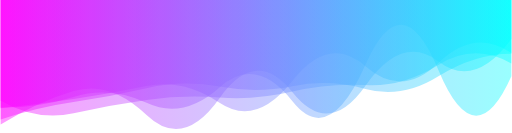
t = 0.00 s
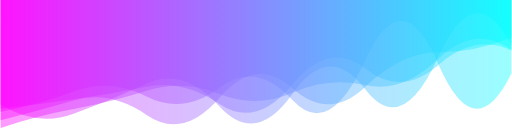
t = 1.67 s
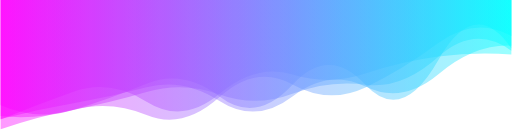
t = 3.33 s
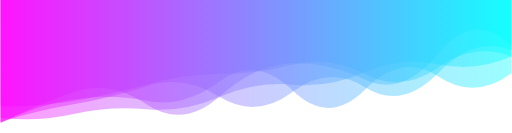
t = 5.00 s
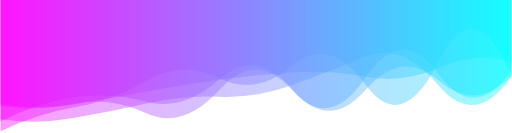
t = 6.67 s
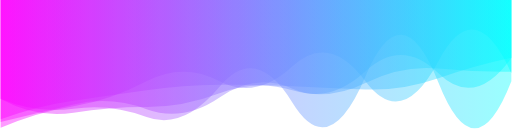
t = 8.34 s

The animated SVG that drew these frames (rendered in a browser with its animation timeline set to each time). Animation: 5 SMIL elements (animate=5); one cycle of 10.00 s, repeats indefinitely.

<?xml version="1.0" encoding="utf-8"?>
<svg xmlns="http://www.w3.org/2000/svg" xmlns:xlink="http://www.w3.org/1999/xlink" style="margin: auto; background: none; display: block; z-index: 1; position: relative; shape-rendering: auto;" width="1920" height="500" preserveAspectRatio="xMidYMid" viewBox="0 0 1920 500">
<g transform="translate(960,250) scale(1,1) translate(-960,-250)"><linearGradient id="lg-0.13850769050063638" x1="0" x2="1" y1="0" y2="0">
  <stop stop-color="#ff00ff" offset="0"></stop>
  <stop stop-color="#00ffff" offset="1"></stop>
</linearGradient><path d="" fill="url(#lg-0.13850769050063638)" opacity="0.4">
  <animate attributeName="d" dur="10s" repeatCount="indefinite" keyTimes="0;0.333;0.667;1" calcMode="spline" keySplines="0.5 0 0.5 1;0.5 0 0.5 1;0.5 0 0.5 1" begin="0s" values="M0 0L 0 468.5113869070618Q 137.14285714285714 382.8751905882429  274.2857142857143 342.01502883179256T 548.5714285714286 432.02304704883795T 822.8571428571429 369.14661518965994T 1097.142857142857 346.7700600101882T 1371.4285714285713 322.7933184456557T 1645.7142857142858 230.74544326925468T 1920 146.29923592732345L 1920 0 Z;M0 0L 0 436.5498870173323Q 137.14285714285714 450.7072797644042  274.2857142857143 413.19554628197614T 548.5714285714286 432.08680955828936T 822.8571428571429 364.92803344422117T 1097.142857142857 317.2351179650259T 1371.4285714285713 328.6379582059152T 1645.7142857142858 162.0480672687556T 1920 135.51584137092516L 1920 0 Z;M0 0L 0 448.65783802419804Q 137.14285714285714 468.0429020571638  274.2857142857143 443.80686406238397T 548.5714285714286 388.6498385413178T 822.8571428571429 363.730925780011T 1097.142857142857 319.997558997146T 1371.4285714285713 213.6096659953619T 1645.7142857142858 320.3213071064895T 1920 289.29874542972345L 1920 0 Z;M0 0L 0 468.5113869070618Q 137.14285714285714 382.8751905882429  274.2857142857143 342.01502883179256T 548.5714285714286 432.02304704883795T 822.8571428571429 369.14661518965994T 1097.142857142857 346.7700600101882T 1371.4285714285713 322.7933184456557T 1645.7142857142858 230.74544326925468T 1920 146.29923592732345L 1920 0 Z"></animate>
</path><path d="" fill="url(#lg-0.13850769050063638)" opacity="0.4">
  <animate attributeName="d" dur="10s" repeatCount="indefinite" keyTimes="0;0.333;0.667;1" calcMode="spline" keySplines="0.5 0 0.5 1;0.5 0 0.5 1;0.5 0 0.5 1" begin="-2s" values="M0 0L 0 370.4177630760585Q 137.14285714285714 429.59725241123454  274.2857142857143 409.6328148036547T 548.5714285714286 440.7386792542967T 822.8571428571429 326.49510326841533T 1097.142857142857 386.66907197409466T 1371.4285714285713 288.2173464327293T 1645.7142857142858 311.4826416225668T 1920 305.7010149424789L 1920 0 Z;M0 0L 0 419.0426571783689Q 137.14285714285714 395.3571140362776  274.2857142857143 344.08551607596127T 548.5714285714286 362.59721506241414T 822.8571428571429 329.6231844182033T 1097.142857142857 378.1829635400301T 1371.4285714285713 224.01222947935744T 1645.7142857142858 242.06901620283222T 1920 278.0832629346195L 1920 0 Z;M0 0L 0 462.63398846859627Q 137.14285714285714 392.72297140316346  274.2857142857143 345.46499827374396T 548.5714285714286 391.19825584517076T 822.8571428571429 363.27455967867866T 1097.142857142857 235.88675365945494T 1371.4285714285713 300.25309895534326T 1645.7142857142858 199.0511695615968T 1920 171.55614231732986L 1920 0 Z;M0 0L 0 370.4177630760585Q 137.14285714285714 429.59725241123454  274.2857142857143 409.6328148036547T 548.5714285714286 440.7386792542967T 822.8571428571429 326.49510326841533T 1097.142857142857 386.66907197409466T 1371.4285714285713 288.2173464327293T 1645.7142857142858 311.4826416225668T 1920 305.7010149424789L 1920 0 Z"></animate>
</path><path d="" fill="url(#lg-0.13850769050063638)" opacity="0.4">
  <animate attributeName="d" dur="10s" repeatCount="indefinite" keyTimes="0;0.333;0.667;1" calcMode="spline" keySplines="0.5 0 0.5 1;0.5 0 0.5 1;0.5 0 0.5 1" begin="-4s" values="M0 0L 0 457.61028419335975Q 137.14285714285714 385.7539771276345  274.2857142857143 364.95239543269406T 548.5714285714286 385.9883485172918T 822.8571428571429 296.20002195409495T 1097.142857142857 337.0860840972309T 1371.4285714285713 338.86089908402107T 1645.7142857142858 302.75721057442894T 1920 292.7870109155382L 1920 0 Z;M0 0L 0 446.2326490668245Q 137.14285714285714 400.1674163080154  274.2857142857143 380.89199411205925T 548.5714285714286 330.8075746705484T 822.8571428571429 323.3028487624358T 1097.142857142857 321.9263163148746T 1371.4285714285713 335.80185469311425T 1645.7142857142858 292.3915830793943T 1920 203.05185392439532L 1920 0 Z;M0 0L 0 487.6981194464422Q 137.14285714285714 441.3820292133727  274.2857142857143 415.3141710889467T 548.5714285714286 343.54689578299855T 822.8571428571429 359.18439564523084T 1097.142857142857 353.3580975249455T 1371.4285714285713 316.92576029115844T 1645.7142857142858 207.22958623845176T 1920 183.76896341636987L 1920 0 Z;M0 0L 0 457.61028419335975Q 137.14285714285714 385.7539771276345  274.2857142857143 364.95239543269406T 548.5714285714286 385.9883485172918T 822.8571428571429 296.20002195409495T 1097.142857142857 337.0860840972309T 1371.4285714285713 338.86089908402107T 1645.7142857142858 302.75721057442894T 1920 292.7870109155382L 1920 0 Z"></animate>
</path><path d="" fill="url(#lg-0.13850769050063638)" opacity="0.4">
  <animate attributeName="d" dur="10s" repeatCount="indefinite" keyTimes="0;0.333;0.667;1" calcMode="spline" keySplines="0.5 0 0.5 1;0.5 0 0.5 1;0.5 0 0.5 1" begin="-6s" values="M0 0L 0 450.2276091508303Q 137.14285714285714 412.70146753595054  274.2857142857143 389.14186879751713T 548.5714285714286 328.21998302644573T 822.8571428571429 378.3249636154042T 1097.142857142857 366.0986737260094T 1371.4285714285713 330.65253205824547T 1645.7142857142858 281.7509709454422T 1920 170.27158051286523L 1920 0 Z;M0 0L 0 495.94840124027604Q 137.14285714285714 428.4283017854242  274.2857142857143 405.4230428817846T 548.5714285714286 301.8631079819807T 822.8571428571429 288.5709649831653T 1097.142857142857 238.18647166092848T 1371.4285714285713 317.1097337474985T 1645.7142857142858 228.73115334029356T 1920 291.1582057391708L 1920 0 Z;M0 0L 0 400.9772099041057Q 137.14285714285714 388.9686736061443  274.2857142857143 369.79858334350274T 548.5714285714286 325.2041482275762T 822.8571428571429 393.3072511825638T 1097.142857142857 308.2909312812702T 1371.4285714285713 244.35502155646805T 1645.7142857142858 237.45736752394552T 1920 193.1912627709058L 1920 0 Z;M0 0L 0 450.2276091508303Q 137.14285714285714 412.70146753595054  274.2857142857143 389.14186879751713T 548.5714285714286 328.21998302644573T 822.8571428571429 378.3249636154042T 1097.142857142857 366.0986737260094T 1371.4285714285713 330.65253205824547T 1645.7142857142858 281.7509709454422T 1920 170.27158051286523L 1920 0 Z"></animate>
</path><path d="" fill="url(#lg-0.13850769050063638)" opacity="0.4">
  <animate attributeName="d" dur="10s" repeatCount="indefinite" keyTimes="0;0.333;0.667;1" calcMode="spline" keySplines="0.5 0 0.5 1;0.5 0 0.5 1;0.5 0 0.5 1" begin="-8s" values="M0 0L 0 393.3296117351656Q 137.14285714285714 478.60187163204216  274.2857142857143 427.99106410010165T 548.5714285714286 313.06514252999244T 822.8571428571429 400.65748324740906T 1097.142857142857 352.8033021385904T 1371.4285714285713 336.81141967115025T 1645.7142857142858 212.5780920979112T 1920 167.71236266911652L 1920 0 Z;M0 0L 0 399.86726917094273Q 137.14285714285714 400.91890438141496  274.2857142857143 378.5803285502628T 548.5714285714286 317.659535158532T 822.8571428571429 276.5043813790152T 1097.142857142857 241.85113149136038T 1371.4285714285713 278.32455001605535T 1645.7142857142858 254.08605049764995T 1920 214.01516217233652L 1920 0 Z;M0 0L 0 371.88657395389805Q 137.14285714285714 446.89321660033517  274.2857142857143 424.42891501133596T 548.5714285714286 403.24019548787345T 822.8571428571429 351.44026963619285T 1097.142857142857 340.362009996457T 1371.4285714285713 312.4659870917908T 1645.7142857142858 257.97137186596467T 1920 270.63572837933623L 1920 0 Z;M0 0L 0 393.3296117351656Q 137.14285714285714 478.60187163204216  274.2857142857143 427.99106410010165T 548.5714285714286 313.06514252999244T 822.8571428571429 400.65748324740906T 1097.142857142857 352.8033021385904T 1371.4285714285713 336.81141967115025T 1645.7142857142858 212.5780920979112T 1920 167.71236266911652L 1920 0 Z"></animate>
</path></g>
</svg>
